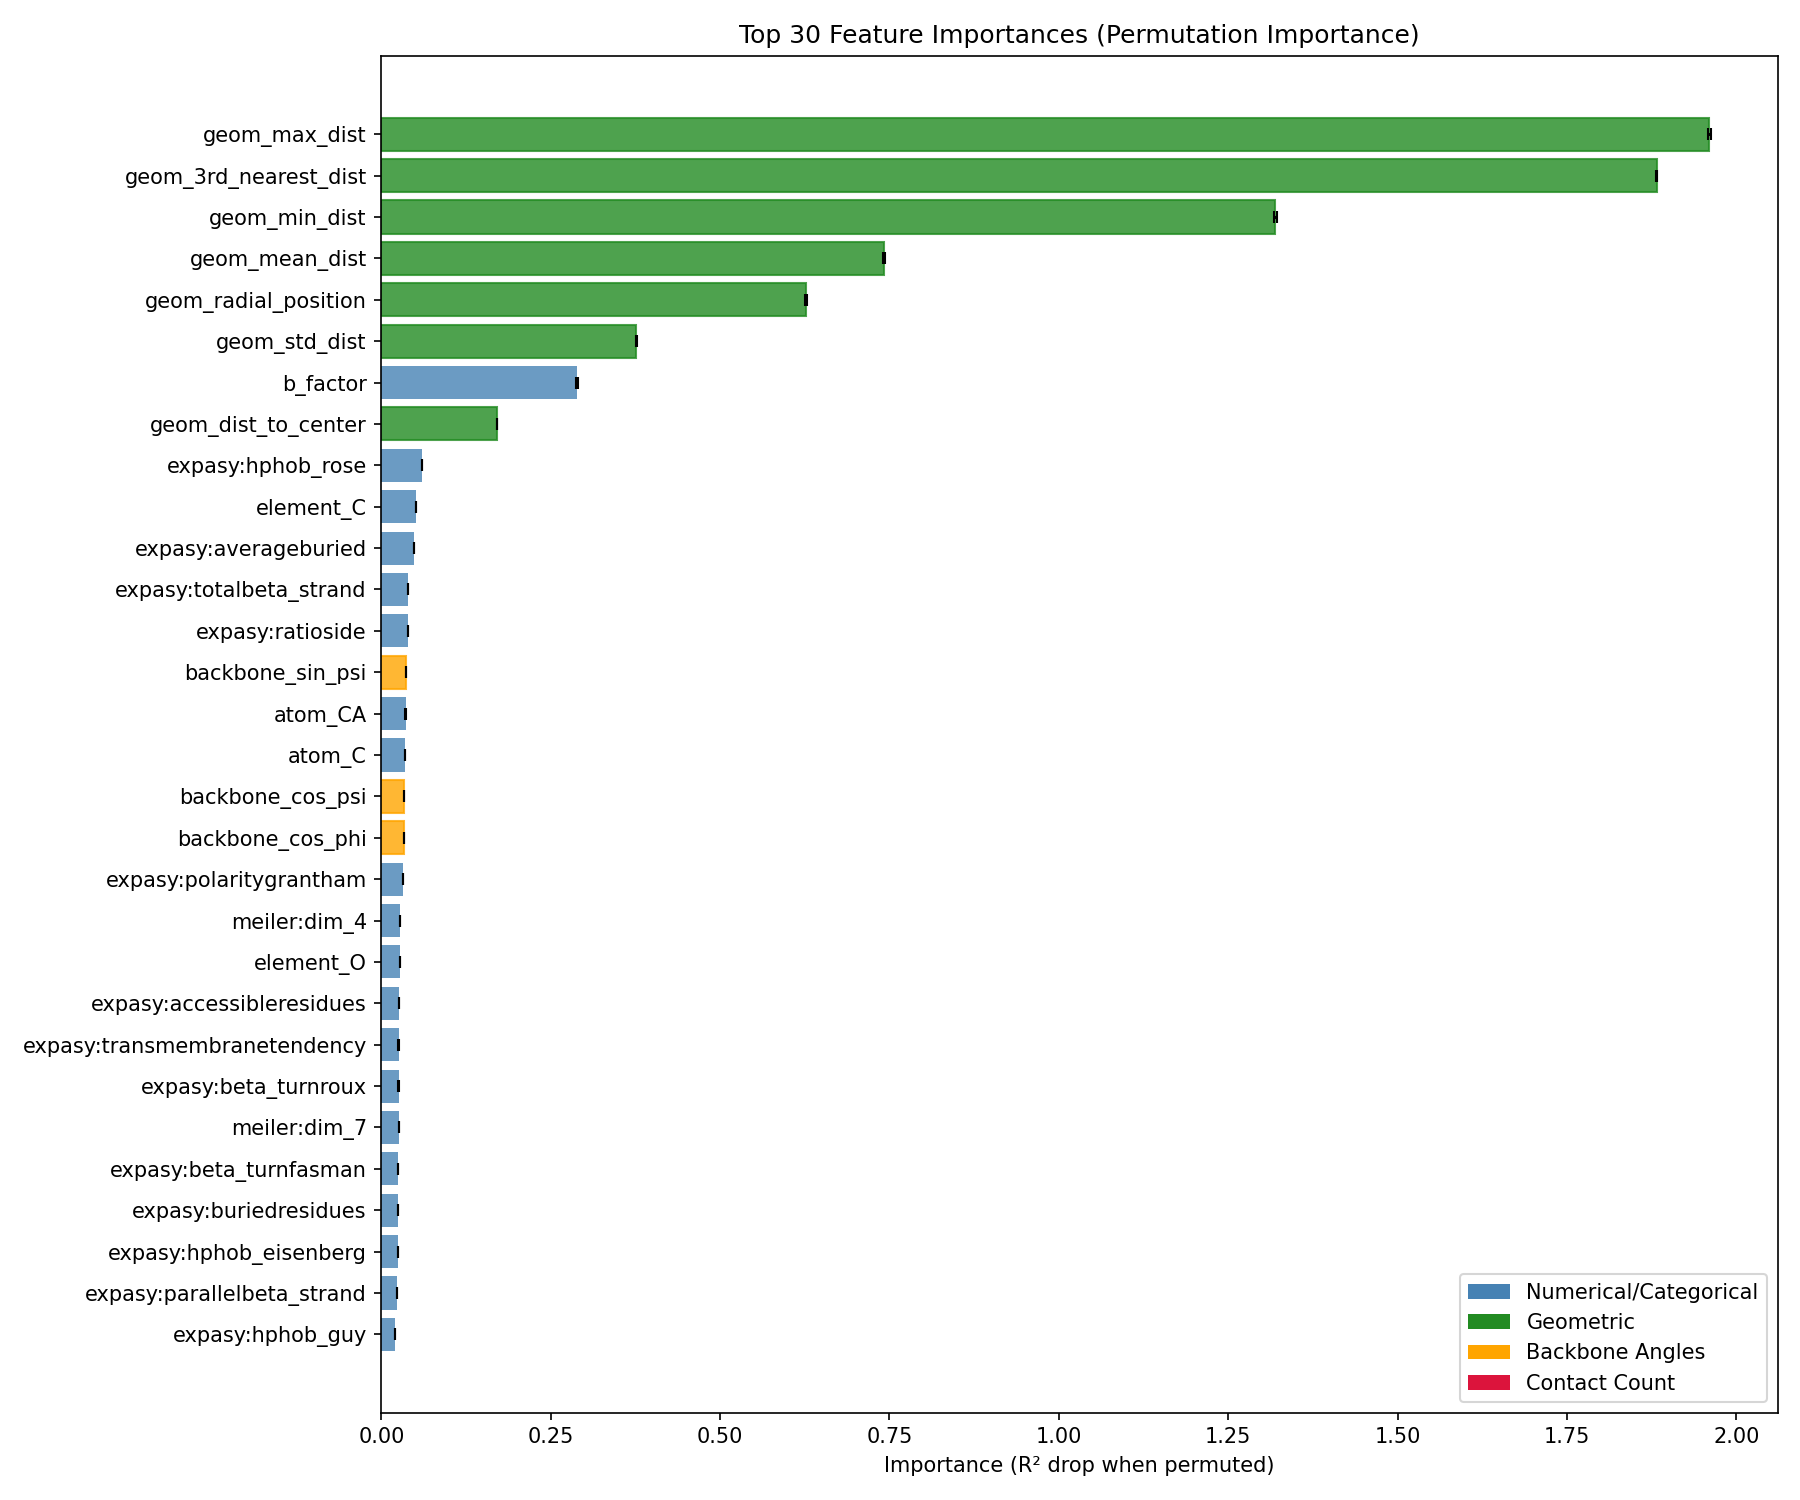

Source data for this figure (header and first rows):
feature, importance, importance_std
geom_max_dist, 1.96, 0.002517
geom_3rd_nearest_dist, 1.883, 0.0006154
geom_min_dist, 1.319, 0.002516
geom_mean_dist, 0.7424, 0.00152
geom_radial_position, 0.6264, 0.001523
geom_std_dist, 0.3763, 0.0004335
b_factor, 0.2888, 0.001267
geom_dist_to_center, 0.171, 0.0004762
expasy:hphob_rose, 0.06001, 0.0001596
element_C, 0.05086, 8.674382e-05
expasy:averageburied, 0.04826, 0.0001414
expasy:totalbeta_strand, 0.03984, 8.201305e-05
expasy:ratioside, 0.03949, 0.0003108
backbone_sin_psi, 0.03688, 7.342055e-05
atom_CA, 0.03573, 0.0002996
atom_C, 0.03539, 0.0001068
backbone_cos_psi, 0.03351, 0.0003467
backbone_cos_phi, 0.03331, 0.0001104
expasy:polaritygrantham, 0.03174, 0.000108
meiler:dim_4, 0.0276, 6.800193e-05
element_O, 0.02748, 8.468934e-05
expasy:accessibleresidues, 0.02596, 0.0001386
expasy:transmembranetendency, 0.0256, 0.0002783
expasy:beta_turnroux, 0.02556, 0.0002284
meiler:dim_7, 0.02545, 6.598104e-05
expasy:beta_turnfasman, 0.02505, 0.0001674
expasy:buriedresidues, 0.02479, 0.0002438
expasy:hphob_eisenberg, 0.02456, 6.0520135e-05
expasy:parallelbeta_strand, 0.0233, 0.0001255
expasy:hphob_guy, 0.01988, 0.0001868
atom_N, 0.01697, 0.0001618
backbone_sin_phi, 0.01487, 0.0001572
element_N, 0.01454, 3.3726796e-05
atom_CB, 0.01279, 0.0001603
expasy:bulkiness, 0.01227, 0.000157
meiler:dim_1, 0.01158, 0.0001194
expasy:polarityzimmerman, 0.01043, 8.160262e-05
expasy:averageflexibility, 0.01028, 7.992716e-05
expasy:coilroux, 0.01026, 0.0001026
atom_O, 0.007507, 8.344654e-05
meiler:dim_5, 0.007224, 0.0001484
hbond_donors, 0.006736, 0.0001841
residue_LEU, 0.004003, 2.1422838e-05
hbond_acceptors, 0.003333, 0.0001792
residue_GLU, 0.002608, 3.3556338e-05
atom_CG, 0.002001, 2.8324188e-05
residue_ALA, 0.001542, 1.8026658e-05
atom_CD1, 0.001353, 6.0227092e-05
atom_OTHER, 0.001283, 3.8792077e-05
residue_TYR, 0.001224, 4.7582886e-05
residue_ARG, 0.001044, 4.4862307e-05
atom_CE1, 0.0009815, 2.0124196e-05
atom_CZ, 0.0009356, 1.4728446e-05
residue_SER, 0.0008307, 2.2285656e-05
residue_TRP, 0.0008157, 2.516267e-05
residue_THR, 0.0008064, 4.8011247e-05
residue_VAL, 0.0007512, 2.8119413e-05
atom_CD2, 0.0007483, 3.3356453e-05
residue_MET, 0.0007301, 1.3065281e-05
residue_ILE, 0.000678, 2.7918453e-05
... 32 more rows
